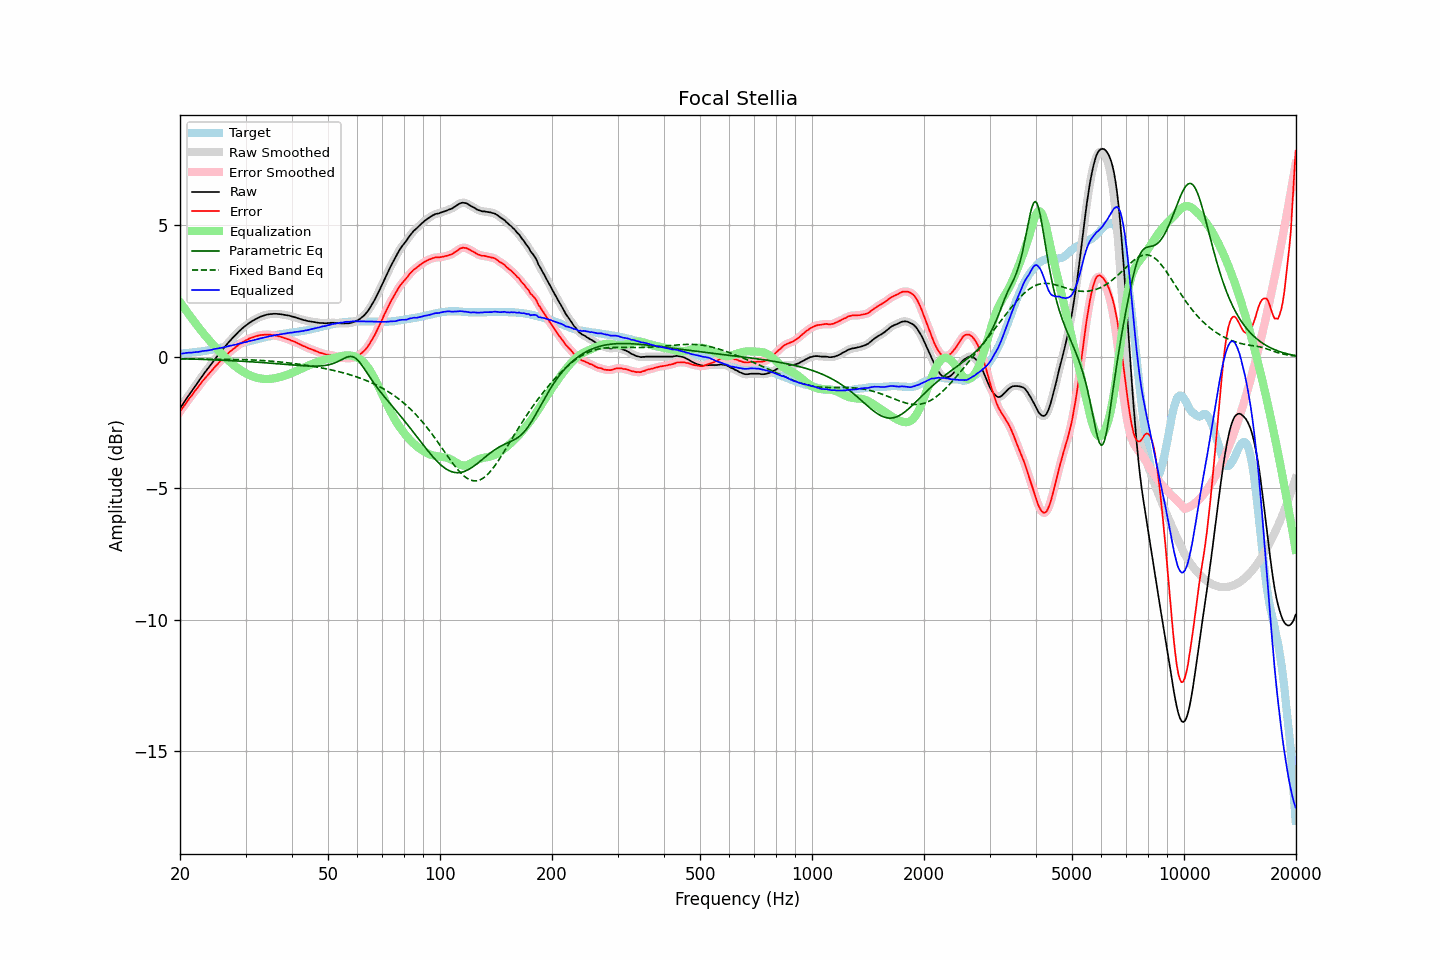

Values plotted in this chart, from the file beside it:
frequency, raw, error, smoothed, error_smoothed, equalization, parametric_eq, fixed_band_eq, equalized_raw, equalized_smoothed, target
20.00, -1.96, -2.09, -1.96, -2.08, 2.08, -0.07, -0.08, 0.12, 0.12, 0.12
20.20, -1.87, -2.00, -1.87, -2.00, 2.00, -0.07, -0.08, 0.12, 0.13, 0.12
20.40, -1.78, -1.91, -1.78, -1.91, 1.91, -0.07, -0.08, 0.13, 0.13, 0.13
20.61, -1.68, -1.83, -1.69, -1.83, 1.83, -0.08, -0.08, 0.14, 0.14, 0.14
20.81, -1.59, -1.73, -1.59, -1.74, 1.74, -0.08, -0.08, 0.15, 0.15, 0.14
21.02, -1.50, -1.66, -1.50, -1.65, 1.66, -0.08, -0.08, 0.15, 0.15, 0.15
21.23, -1.41, -1.57, -1.42, -1.57, 1.57, -0.08, -0.08, 0.16, 0.16, 0.15
21.44, -1.33, -1.49, -1.33, -1.49, 1.49, -0.08, -0.08, 0.16, 0.16, 0.16
21.66, -1.24, -1.42, -1.24, -1.41, 1.41, -0.09, -0.08, 0.16, 0.17, 0.17
21.87, -1.15, -1.32, -1.15, -1.33, 1.33, -0.09, -0.08, 0.18, 0.17, 0.17
22.09, -1.06, -1.24, -1.07, -1.25, 1.25, -0.09, -0.08, 0.18, 0.18, 0.18
22.31, -0.98, -1.17, -0.98, -1.17, 1.17, -0.09, -0.08, 0.18, 0.19, 0.19
22.54, -0.89, -1.09, -0.89, -1.09, 1.09, -0.09, -0.08, 0.19, 0.20, 0.19
22.76, -0.80, -1.01, -0.80, -1.01, 1.01, -0.10, -0.08, 0.21, 0.21, 0.20
22.99, -0.71, -0.93, -0.72, -0.93, 0.93, -0.10, -0.09, 0.22, 0.22, 0.21
23.22, -0.63, -0.86, -0.63, -0.86, 0.86, -0.10, -0.09, 0.23, 0.23, 0.22
23.45, -0.55, -0.79, -0.55, -0.79, 0.79, -0.10, -0.09, 0.23, 0.23, 0.23
23.69, -0.47, -0.72, -0.47, -0.72, 0.71, -0.10, -0.09, 0.24, 0.24, 0.24
23.92, -0.39, -0.64, -0.39, -0.65, 0.64, -0.11, -0.09, 0.25, 0.25, 0.25
24.16, -0.31, -0.58, -0.31, -0.58, 0.57, -0.11, -0.09, 0.26, 0.26, 0.26
24.40, -0.23, -0.50, -0.23, -0.50, 0.50, -0.11, -0.09, 0.27, 0.28, 0.27
24.65, -0.14, -0.44, -0.15, -0.44, 0.44, -0.11, -0.09, 0.29, 0.29, 0.29
24.89, -0.06, -0.36, -0.07, -0.37, 0.37, -0.12, -0.09, 0.31, 0.30, 0.30
25.14, 0.01, -0.30, 0.01, -0.30, 0.30, -0.12, -0.09, 0.31, 0.31, 0.31
25.39, 0.09, -0.23, 0.09, -0.24, 0.24, -0.12, -0.09, 0.32, 0.32, 0.32
25.65, 0.17, -0.17, 0.16, -0.17, 0.17, -0.12, -0.09, 0.34, 0.34, 0.33
25.91, 0.24, -0.12, 0.24, -0.11, 0.11, -0.13, -0.09, 0.34, 0.35, 0.35
26.16, 0.32, -0.04, 0.31, -0.05, 0.05, -0.13, -0.09, 0.36, 0.36, 0.36
26.43, 0.39, 0.01, 0.39, 0.01, -0.01, -0.13, -0.09, 0.37, 0.37, 0.37
26.69, 0.46, 0.07, 0.46, 0.08, -0.07, -0.14, -0.09, 0.38, 0.39, 0.38
26.96, 0.54, 0.13, 0.53, 0.13, -0.13, -0.14, -0.10, 0.41, 0.40, 0.40
27.23, 0.61, 0.19, 0.60, 0.19, -0.19, -0.14, -0.10, 0.42, 0.42, 0.41
27.50, 0.67, 0.23, 0.67, 0.24, -0.24, -0.15, -0.10, 0.43, 0.43, 0.43
27.77, 0.74, 0.29, 0.73, 0.29, -0.29, -0.15, -0.10, 0.45, 0.44, 0.44
28.05, 0.80, 0.33, 0.80, 0.34, -0.34, -0.15, -0.10, 0.46, 0.46, 0.46
28.33, 0.86, 0.38, 0.86, 0.39, -0.39, -0.16, -0.10, 0.47, 0.47, 0.47
28.62, 0.93, 0.43, 0.92, 0.43, -0.43, -0.16, -0.10, 0.49, 0.49, 0.49
28.90, 0.99, 0.48, 0.98, 0.48, -0.48, -0.16, -0.10, 0.51, 0.51, 0.50
29.19, 1.04, 0.51, 1.04, 0.52, -0.52, -0.17, -0.10, 0.52, 0.52, 0.52
29.48, 1.10, 0.56, 1.10, 0.56, -0.56, -0.17, -0.11, 0.54, 0.54, 0.53
29.78, 1.15, 0.59, 1.15, 0.59, -0.60, -0.17, -0.11, 0.55, 0.55, 0.55
30.08, 1.20, 0.63, 1.19, 0.63, -0.63, -0.18, -0.11, 0.57, 0.57, 0.56
30.38, 1.24, 0.65, 1.24, 0.66, -0.66, -0.18, -0.11, 0.58, 0.58, 0.58
30.68, 1.29, 0.69, 1.29, 0.69, -0.69, -0.18, -0.11, 0.60, 0.60, 0.59
30.99, 1.33, 0.71, 1.33, 0.72, -0.72, -0.19, -0.12, 0.61, 0.61, 0.61
31.30, 1.37, 0.74, 1.37, 0.74, -0.74, -0.19, -0.12, 0.63, 0.63, 0.62
31.61, 1.40, 0.75, 1.40, 0.76, -0.76, -0.20, -0.12, 0.64, 0.64, 0.64
31.93, 1.44, 0.78, 1.43, 0.78, -0.78, -0.20, -0.13, 0.66, 0.65, 0.65
32.24, 1.47, 0.79, 1.47, 0.80, -0.80, -0.20, -0.13, 0.67, 0.67, 0.67
32.57, 1.50, 0.81, 1.50, 0.81, -0.81, -0.21, -0.13, 0.69, 0.69, 0.68
32.89, 1.53, 0.82, 1.52, 0.82, -0.82, -0.21, -0.14, 0.70, 0.70, 0.70
33.22, 1.55, 0.83, 1.55, 0.83, -0.83, -0.22, -0.14, 0.71, 0.71, 0.71
33.55, 1.57, 0.83, 1.57, 0.84, -0.84, -0.22, -0.14, 0.73, 0.73, 0.73
33.89, 1.59, 0.84, 1.59, 0.84, -0.84, -0.23, -0.15, 0.74, 0.74, 0.74
34.23, 1.61, 0.84, 1.60, 0.85, -0.84, -0.23, -0.15, 0.76, 0.76, 0.76
34.57, 1.62, 0.84, 1.62, 0.84, -0.84, -0.24, -0.16, 0.77, 0.77, 0.77
34.92, 1.63, 0.84, 1.63, 0.84, -0.84, -0.24, -0.16, 0.79, 0.79, 0.78
35.27, 1.63, 0.82, 1.63, 0.83, -0.83, -0.25, -0.17, 0.79, 0.80, 0.80
35.62, 1.64, 0.82, 1.64, 0.82, -0.82, -0.25, -0.17, 0.81, 0.81, 0.81
35.97, 1.64, 0.81, 1.64, 0.81, -0.81, -0.26, -0.18, 0.82, 0.82, 0.82
... 635 more rows
